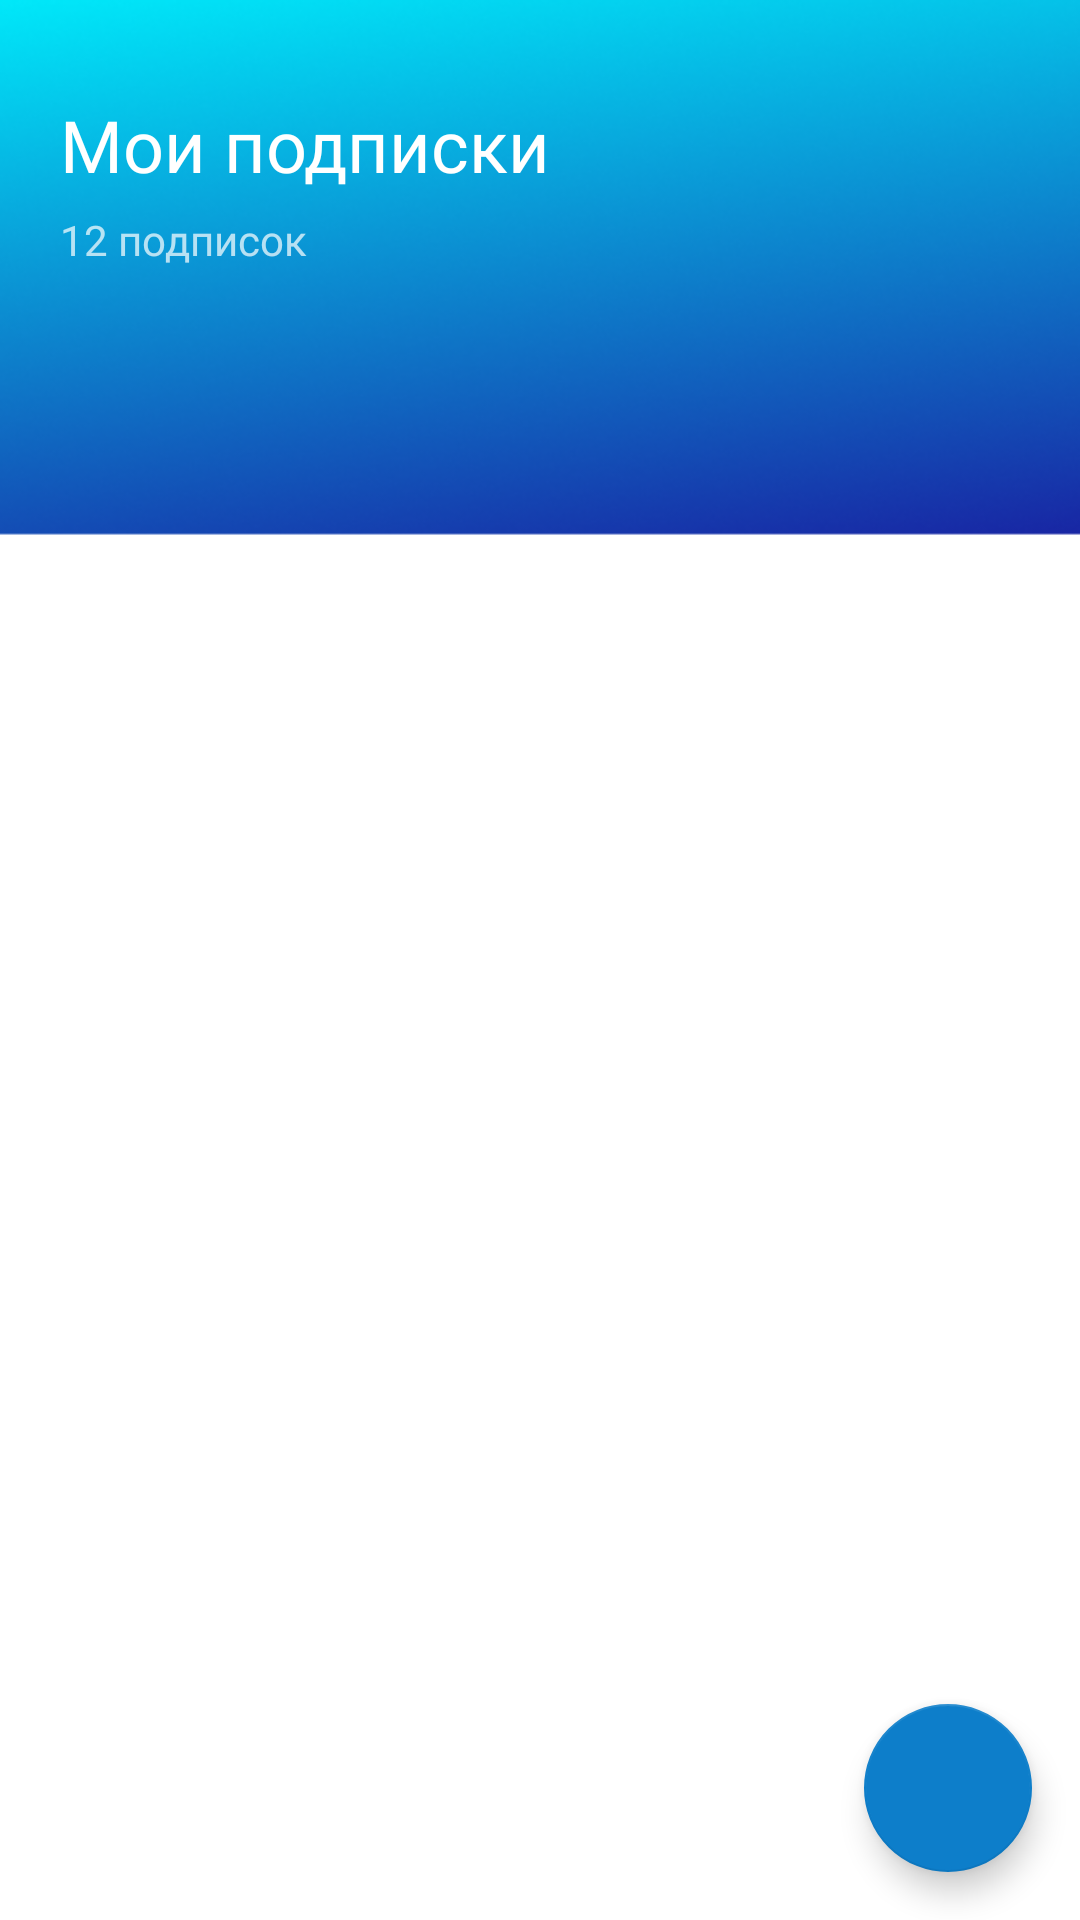

Android layout source for this screen:
<!-- AndroidManifest.xml: application theme AppTheme -->
<!-- res/layout/activity_subscription.xml -->
<?xml version="1.0" encoding="utf-8"?>
<RelativeLayout xmlns:android="http://schemas.android.com/apk/res/android"
    xmlns:app="http://schemas.android.com/apk/res-auto"
    xmlns:tools="http://schemas.android.com/tools"
    android:layout_width="match_parent"
    android:layout_height="match_parent"
    tools:context=".SubscriptionActivity">

    <ScrollView xmlns:tools="http://schemas.android.com/tools"
        xmlns:app="http://schemas.android.com/apk/res-auto"
        android:background="@drawable/bg"
        android:layout_width="match_parent"
        android:layout_height="match_parent"
        tools:context=".SubscriptionActivity"
        xmlns:android="http://schemas.android.com/apk/res/android">

        <LinearLayout
            android:orientation="vertical"
            android:layout_width="match_parent"
            android:layout_height="match_parent">

            <RelativeLayout
                android:layout_marginTop="32dp"
                android:layout_marginLeft="20dp"
                android:layout_marginRight="20dp"
                android:layout_width="match_parent"
                android:layout_height="wrap_content">

                <TextView
                    android:id="@+id/caption"
                    android:layout_width="wrap_content"
                    android:layout_height="wrap_content"
                    android:text="Мои подписки"
                    android:fontFamily="@font/nunito"
                    android:textColor="@color/cardview_light_background"
                    android:textSize="24sp" />

                <TextView
                    android:layout_width="wrap_content"
                    android:layout_height="wrap_content"
                    android:layout_below="@+id/caption"
                    android:layout_marginTop="6dp"
                    android:fontFamily="@font/nunito"
                    android:text="12 подписок"
                    android:textColor="#B5FFFFFF"
                    android:textSize="14sp" />

            </RelativeLayout>

            <androidx.recyclerview.widget.RecyclerView
                android:id="@+id/subscriptions_view"
                android:layout_width="match_parent"
                android:layout_height="match_parent"/>


        </LinearLayout>

    </ScrollView>

    <com.google.android.material.floatingactionbutton.FloatingActionButton
        android:id="@+id/createSubscription"
        android:layout_width="wrap_content"
        android:layout_height="wrap_content"
        android:src="@drawable/plus"
        android:layout_alignParentBottom="true"
        android:layout_alignParentEnd="true"
        android:layout_alignParentRight="true"
        android:layout_gravity="end|bottom"
        android:backgroundTint="#0D7ECA"
        app:backgroundTint="#0D7ECA"
        android:layout_margin="16dp"
        tools:ignore="MissingConstraints" />

</RelativeLayout>
<!-- resources referenced by this layout -->
<resources>
  <!-- drawable bg: png bitmap (drawable-v24, 84627 bytes) -->
  <style name="AppTheme" parent="Theme.MaterialComponents.Light">
          
          <item name="colorPrimary">@color/colorPrimary</item>
          <item name="colorPrimaryDark">@color/colorPrimaryDark</item>
          <item name="colorAccent">@color/colorAccent</item>
          <item name="windowActionBar">false</item>
          <item name="windowNoTitle">true</item>
          <item name="android:windowFullscreen">true</item>
      </style>
  <!-- not gathered from this repository: default colours our renderer supplied (Android Studio template values) -->
  <color name="colorPrimary">#FF6200EE</color>
  <color name="colorPrimaryDark">#FF3700B3</color>
  <color name="colorAccent">#FF03DAC5</color>
</resources>
